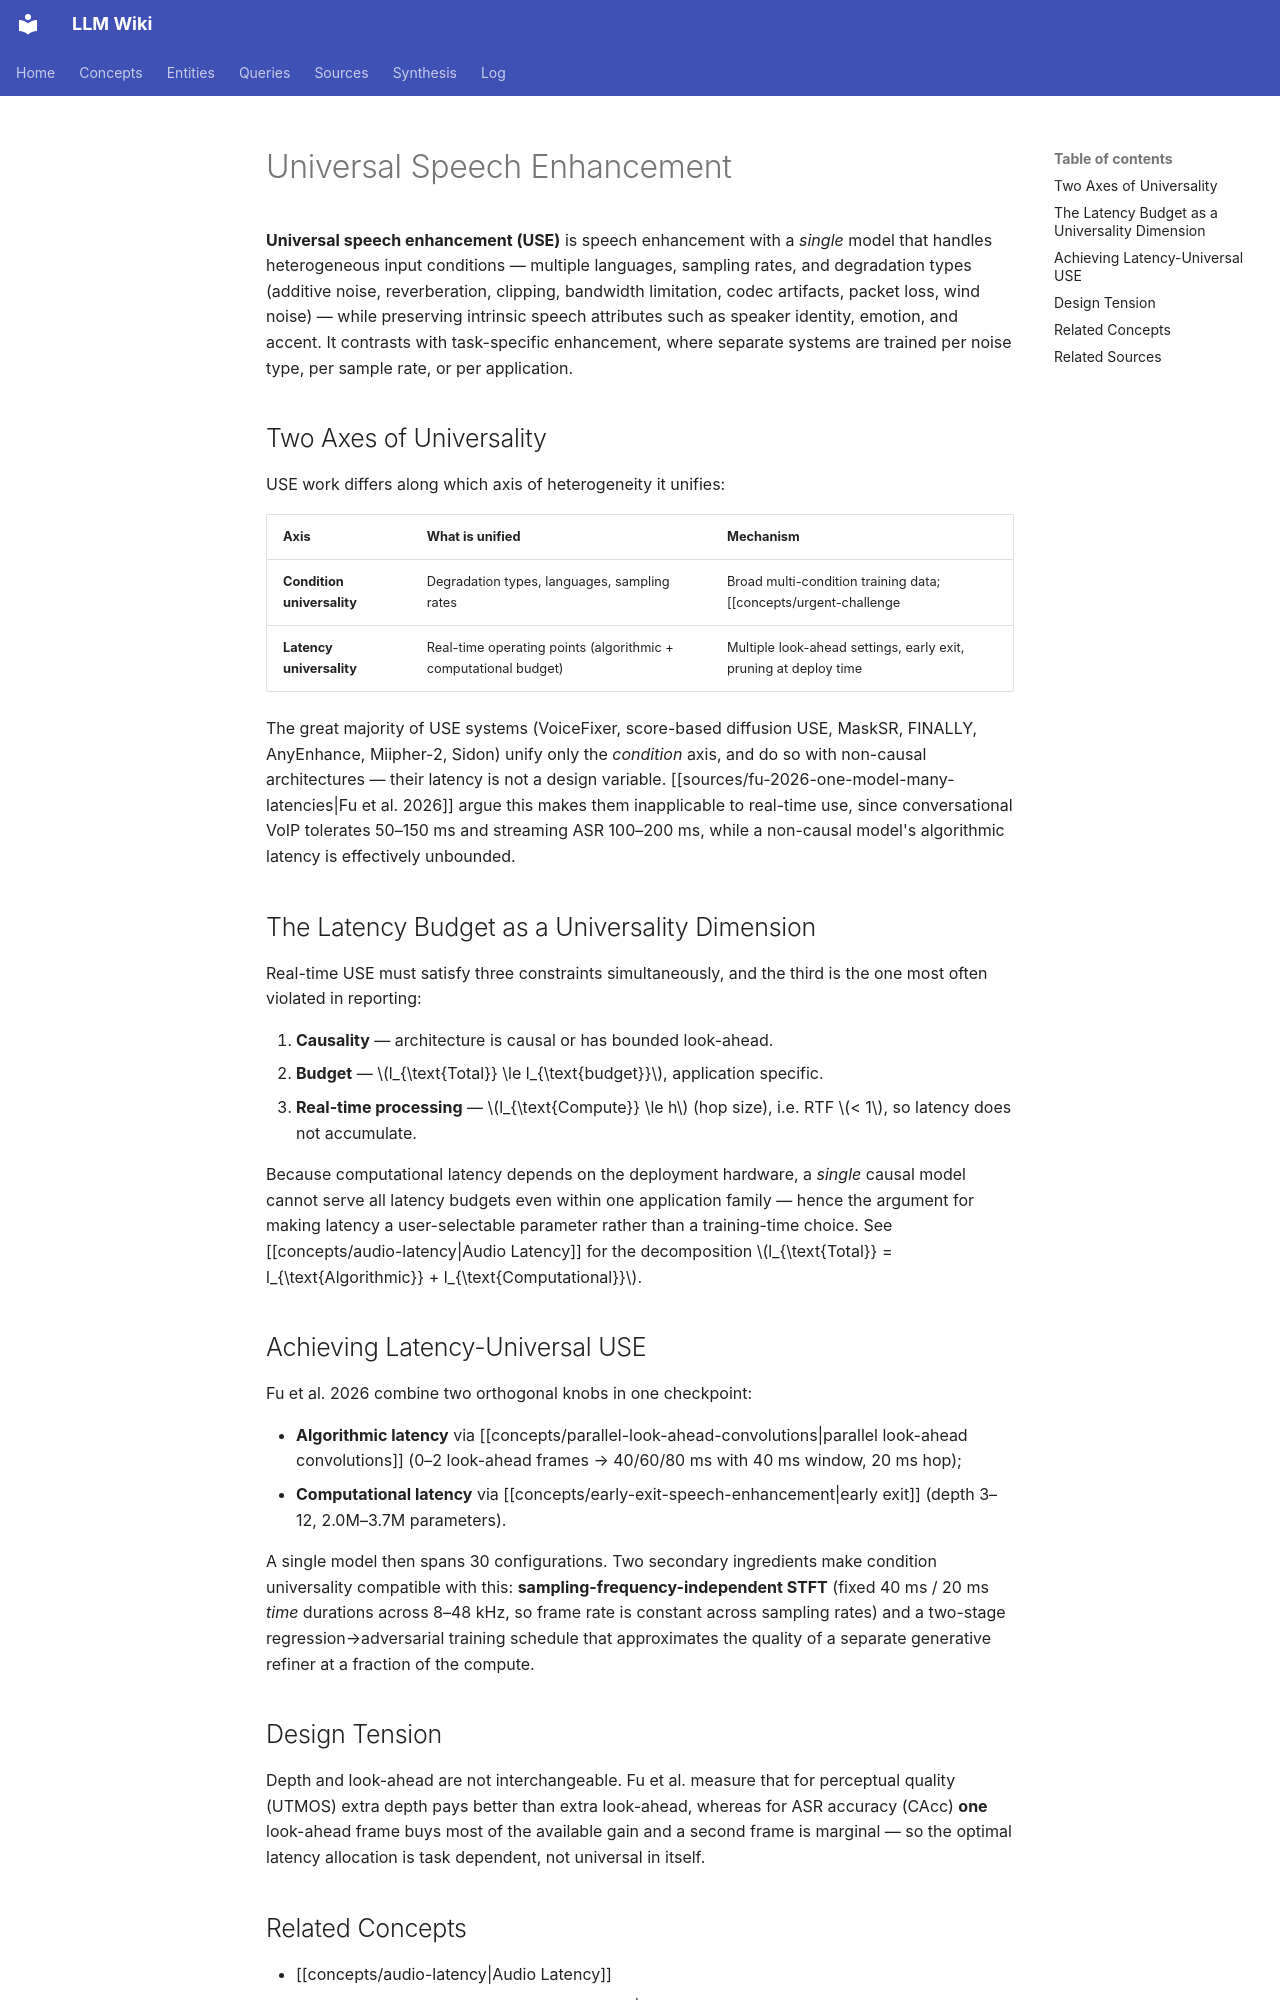

repository: proudzhu/llm-wiki · page: concepts/universal-speech-enhancement.html · generator: mkdocs

---
type: concept
created: 2026-11-11
updated: 2026-11-11
sources:
  - raw/papers/fu-2026-one-model-many-latencies/full-text.md
tags:
  - speech-enhancement
  - universal-speech-enhancement
  - real-time
  - low-latency
---

# Universal Speech Enhancement

**Universal speech enhancement (USE)** is speech enhancement with a *single* model that handles heterogeneous input conditions — multiple languages, sampling rates, and degradation types (additive noise, reverberation, clipping, bandwidth limitation, codec artifacts, packet loss, wind noise) — while preserving intrinsic speech attributes such as speaker identity, emotion, and accent. It contrasts with task-specific enhancement, where separate systems are trained per noise type, per sample rate, or per application.

## Two Axes of Universality

USE work differs along which axis of heterogeneity it unifies:

| Axis | What is unified | Mechanism |
|---|---|---|
| **Condition universality** | Degradation types, languages, sampling rates | Broad multi-condition training data; [[concepts/urgent-challenge|URGENT Challenge]] framing |
| **Latency universality** | Real-time operating points (algorithmic + computational budget) | Multiple look-ahead settings, early exit, pruning at deploy time |

The great majority of USE systems (VoiceFixer, score-based diffusion USE, MaskSR, FINALLY, AnyEnhance, Miipher-2, Sidon) unify only the *condition* axis, and do so with non-causal architectures — their latency is not a design variable. [[sources/fu-2026-one-model-many-latencies|Fu et al. 2026]] argue this makes them inapplicable to real-time use, since conversational VoIP tolerates 50–150 ms and streaming ASR 100–200 ms, while a non-causal model's algorithmic latency is effectively unbounded.

## The Latency Budget as a Universality Dimension

Real-time USE must satisfy three constraints simultaneously, and the third is the one most often violated in reporting:

1. **Causality** — architecture is causal or has bounded look-ahead.
2. **Budget** — $l_{\text{Total}} \le l_{\text{budget}}$, application specific.
3. **Real-time processing** — $l_{\text{Compute}} \le h$ (hop size), i.e. RTF $< 1$, so latency does not accumulate.

Because computational latency depends on the deployment hardware, a *single* causal model cannot serve all latency budgets even within one application family — hence the argument for making latency a user-selectable parameter rather than a training-time choice. See [[concepts/audio-latency|Audio Latency]] for the decomposition $l_{\text{Total}} = l_{\text{Algorithmic}} + l_{\text{Computational}}$.

## Achieving Latency-Universal USE

Fu et al. 2026 combine two orthogonal knobs in one checkpoint:

- **Algorithmic latency** via [[concepts/parallel-look-ahead-convolutions|parallel look-ahead convolutions]] (0–2 look-ahead frames → 40/60/80 ms with 40 ms window, 20 ms hop);
- **Computational latency** via [[concepts/early-exit-speech-enhancement|early exit]] (depth 3–12, 2.0M–3.7M parameters).

A single model then spans 30 configurations. Two secondary ingredients make condition universality compatible with this: **sampling-frequency-independent STFT** (fixed 40 ms / 20 ms *time* durations across 8–48 kHz, so frame rate is constant across sampling rates) and a two-stage regression→adversarial training schedule that approximates the quality of a separate generative refiner at a fraction of the compute.
